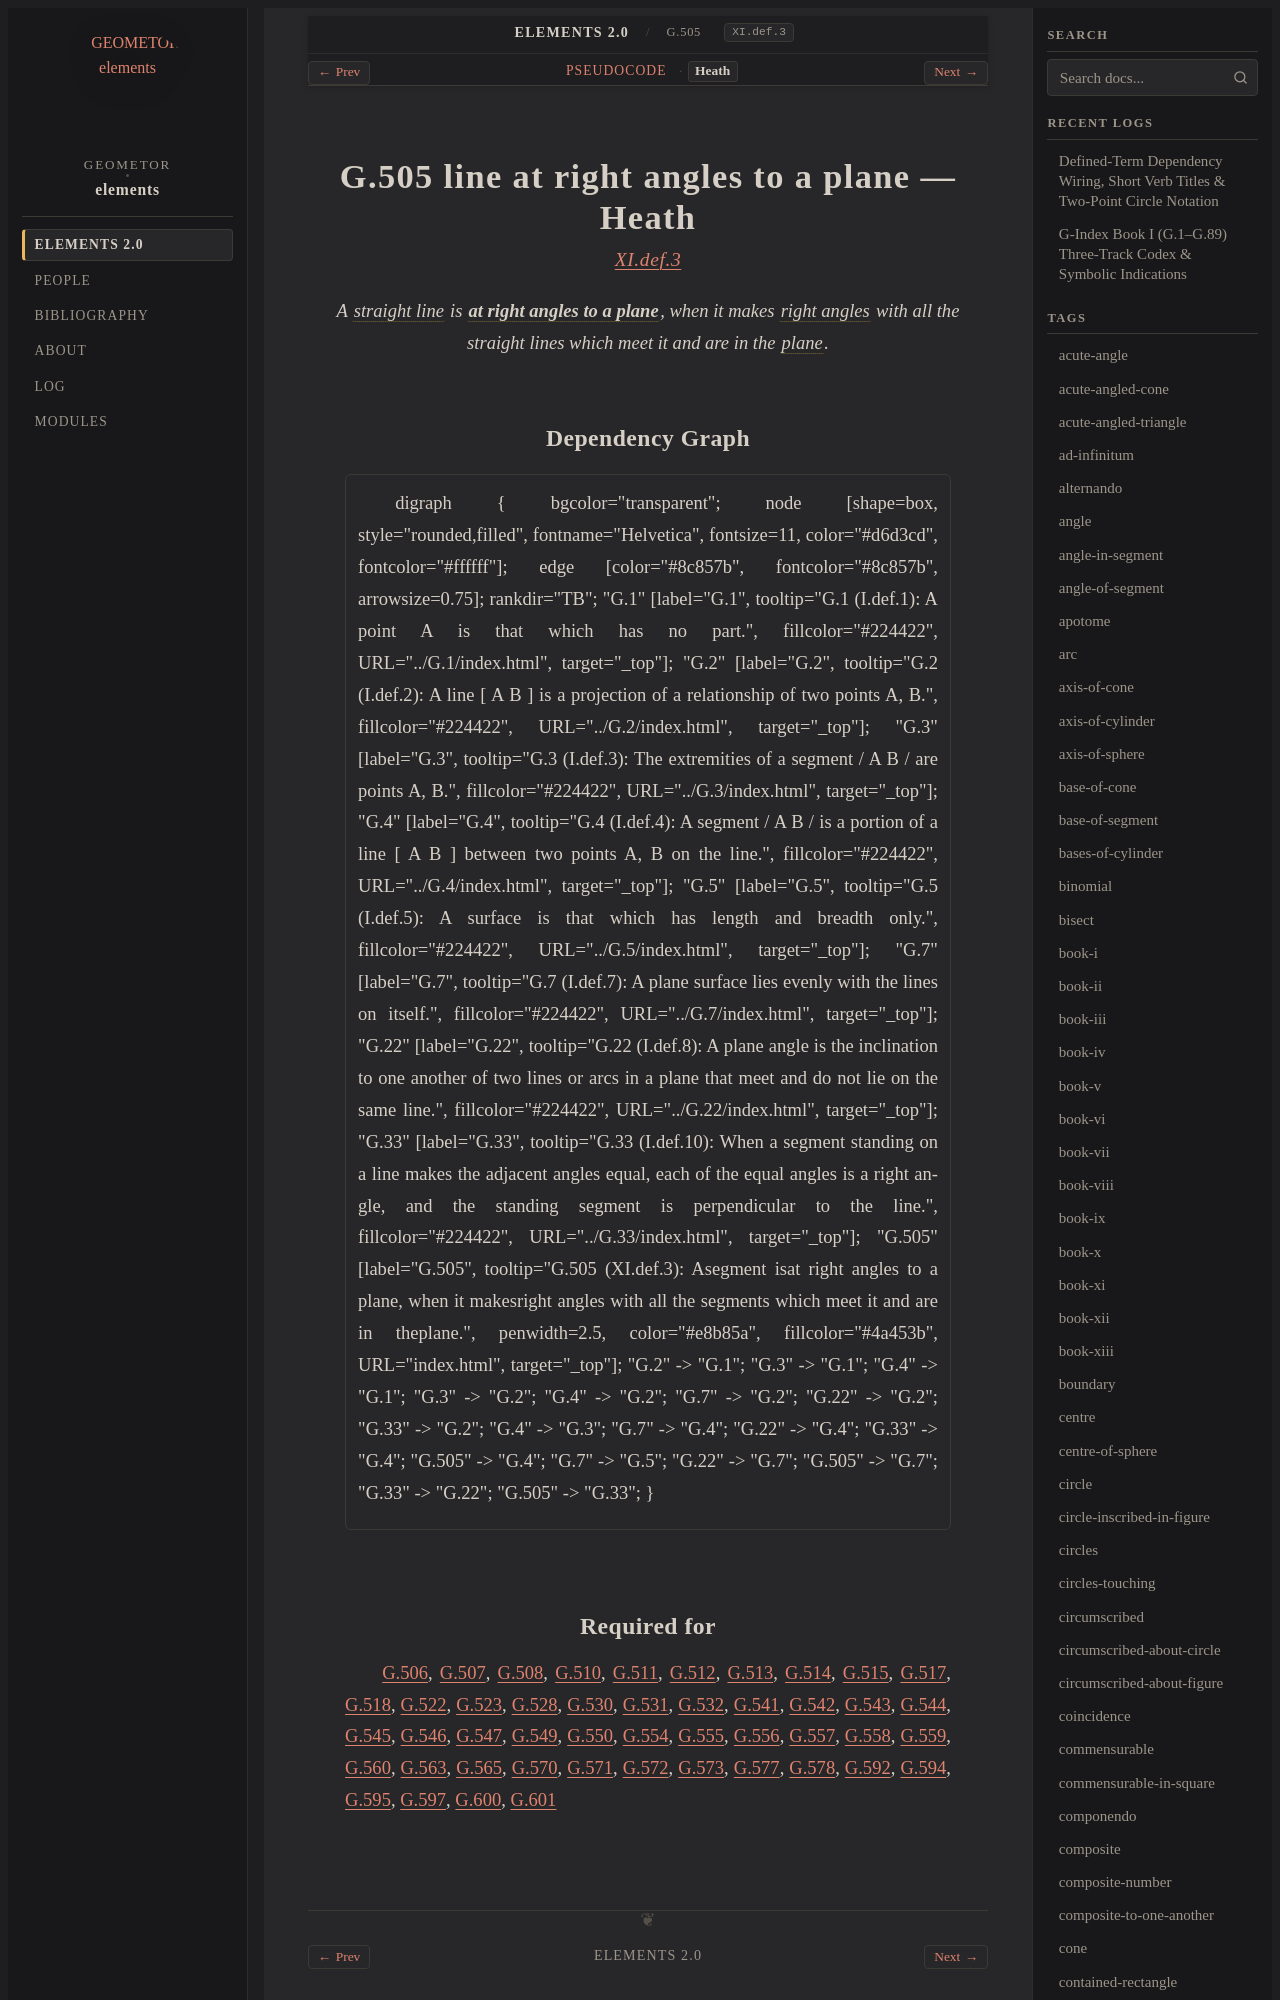

repository: geometor/elements · page: elements2/G.505/heath.html · generator: sphinx

:canonical_id: G.505
:original_id: XI.def.3
:title: G.505 line at right angles to a plane
:volume: III
:book: XI
:type: def

G.505 line at right angles to a plane — Heath
=============================================

.. rubric:: `XI.def.3 <https://geometor.github.io/euclid/heath/volume_III/book_xi/definitions/#xi-def-3>`_

.. enunciation::

   A :term:`straight line <G.4>` is :term:`**at right angles to a plane** <right-angles-to-plane>`, when it makes :term:`right angles <G.33>` with all the straight lines which meet it and are in the :term:`plane <G.7>`.
